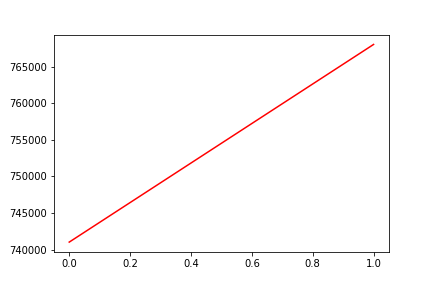

Source data for this figure (header and first rows):
, date, assets
0, 0, 741013
1, 20180509, 768041
